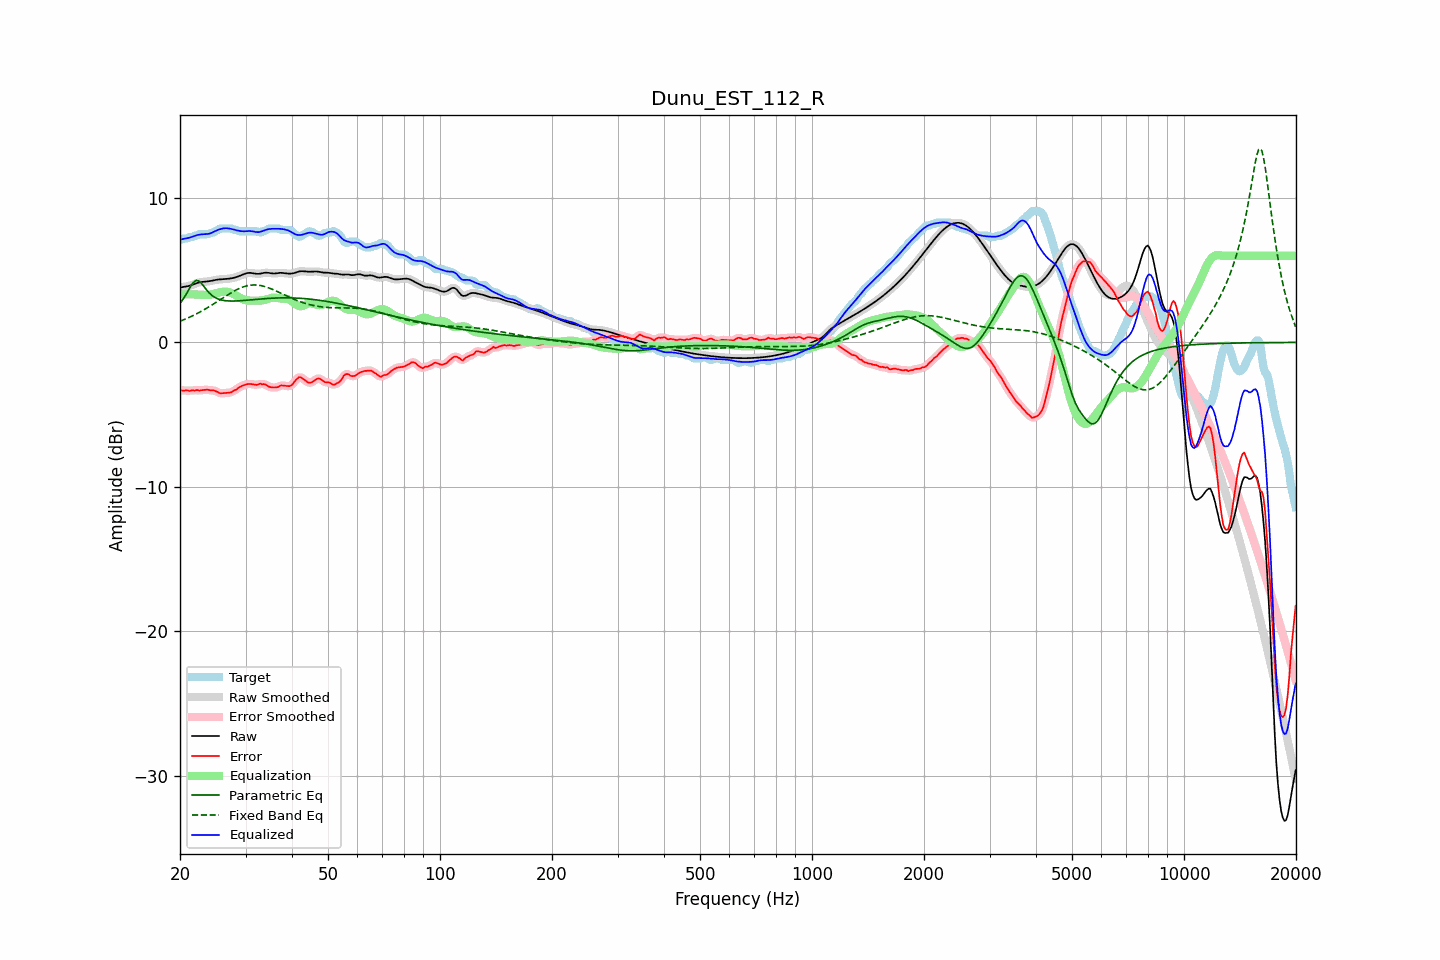

Data behind this chart, as committed beside it:
frequency, raw, error, smoothed, error_smoothed, equalization, parametric_eq, fixed_band_eq, equalized_raw, equalized_smoothed, target
20.00, 3.80, -3.29, 3.81, -3.30, 3.31, 2.70, 1.47, 7.11, 7.12, 7.09
20.20, 3.83, -3.32, 3.82, -3.31, 3.32, 2.85, 1.51, 7.14, 7.14, 7.14
20.40, 3.84, -3.35, 3.84, -3.32, 3.32, 3.01, 1.56, 7.17, 7.16, 7.19
20.61, 3.86, -3.33, 3.86, -3.33, 3.33, 3.19, 1.60, 7.19, 7.19, 7.19
20.81, 3.88, -3.32, 3.88, -3.34, 3.33, 3.37, 1.65, 7.21, 7.21, 7.19
21.02, 3.90, -3.33, 3.90, -3.34, 3.33, 3.57, 1.70, 7.23, 7.23, 7.23
21.23, 3.93, -3.37, 3.93, -3.34, 3.33, 3.76, 1.75, 7.26, 7.26, 7.29
21.44, 3.96, -3.33, 3.96, -3.34, 3.33, 3.94, 1.80, 7.30, 7.30, 7.29
21.66, 4.01, -3.31, 4.00, -3.33, 3.33, 4.12, 1.85, 7.34, 7.33, 7.31
21.87, 4.05, -3.34, 4.05, -3.31, 3.33, 4.21, 1.91, 7.37, 7.37, 7.39
22.09, 4.09, -3.30, 4.09, -3.32, 3.32, 4.30, 1.96, 7.41, 7.41, 7.39
22.31, 4.13, -3.30, 4.13, -3.32, 3.31, 4.27, 2.02, 7.44, 7.44, 7.43
22.54, 4.16, -3.34, 4.16, -3.31, 3.31, 4.24, 2.08, 7.47, 7.47, 7.49
22.76, 4.18, -3.31, 4.18, -3.31, 3.30, 4.13, 2.14, 7.48, 7.48, 7.49
22.99, 4.20, -3.30, 4.19, -3.31, 3.30, 4.01, 2.20, 7.49, 7.49, 7.49
23.22, 4.20, -3.29, 4.20, -3.29, 3.29, 3.86, 2.27, 7.50, 7.50, 7.49
23.45, 4.21, -3.28, 4.21, -3.28, 3.29, 3.71, 2.33, 7.50, 7.50, 7.49
23.69, 4.22, -3.27, 4.22, -3.28, 3.29, 3.58, 2.40, 7.51, 7.51, 7.49
23.92, 4.24, -3.29, 4.24, -3.29, 3.29, 3.45, 2.47, 7.53, 7.53, 7.52
24.16, 4.26, -3.33, 4.26, -3.31, 3.31, 3.34, 2.54, 7.56, 7.56, 7.58
24.40, 4.28, -3.32, 4.28, -3.32, 3.33, 3.24, 2.60, 7.61, 7.61, 7.59
24.65, 4.30, -3.33, 4.30, -3.34, 3.36, 3.17, 2.68, 7.66, 7.66, 7.63
24.89, 4.33, -3.37, 4.33, -3.36, 3.39, 3.10, 2.75, 7.72, 7.72, 7.69
25.14, 4.34, -3.41, 4.34, -3.42, 3.42, 3.05, 2.82, 7.77, 7.77, 7.75
25.39, 4.36, -3.47, 4.36, -3.47, 3.45, 3.00, 2.89, 7.81, 7.81, 7.83
25.65, 4.37, -3.53, 4.37, -3.51, 3.48, 2.96, 2.96, 7.85, 7.85, 7.89
25.91, 4.38, -3.52, 4.38, -3.52, 3.50, 2.93, 3.04, 7.88, 7.88, 7.89
26.16, 4.38, -3.51, 4.38, -3.52, 3.51, 2.91, 3.11, 7.90, 7.90, 7.89
26.43, 4.39, -3.51, 4.39, -3.51, 3.52, 2.89, 3.18, 7.91, 7.91, 7.89
26.69, 4.40, -3.50, 4.40, -3.50, 3.51, 2.88, 3.25, 7.91, 7.91, 7.89
26.96, 4.41, -3.49, 4.41, -3.49, 3.49, 2.87, 3.32, 7.90, 7.90, 7.89
27.23, 4.42, -3.47, 4.42, -3.47, 3.46, 2.87, 3.39, 7.88, 7.88, 7.89
27.50, 4.44, -3.45, 4.44, -3.43, 3.42, 2.87, 3.46, 7.86, 7.86, 7.89
27.77, 4.46, -3.38, 4.46, -3.38, 3.37, 2.87, 3.52, 7.83, 7.83, 7.84
28.05, 4.49, -3.30, 4.49, -3.32, 3.31, 2.87, 3.58, 7.80, 7.80, 7.79
28.33, 4.53, -3.27, 4.53, -3.25, 3.25, 2.87, 3.64, 7.77, 7.77, 7.79
28.62, 4.56, -3.18, 4.56, -3.17, 3.18, 2.88, 3.69, 7.74, 7.74, 7.74
28.90, 4.61, -3.09, 4.61, -3.10, 3.11, 2.88, 3.74, 7.72, 7.72, 7.69
29.19, 4.65, -3.04, 4.65, -3.04, 3.05, 2.89, 3.79, 7.70, 7.70, 7.69
29.48, 4.70, -2.99, 4.70, -2.99, 2.99, 2.90, 3.83, 7.70, 7.70, 7.69
29.78, 4.74, -2.95, 4.74, -2.95, 2.95, 2.91, 3.87, 7.69, 7.69, 7.69
30.08, 4.78, -2.91, 4.78, -2.91, 2.92, 2.92, 3.90, 7.70, 7.70, 7.69
30.38, 4.81, -2.89, 4.81, -2.89, 2.90, 2.93, 3.93, 7.71, 7.71, 7.69
30.68, 4.82, -2.88, 4.82, -2.88, 2.90, 2.94, 3.95, 7.71, 7.71, 7.69
30.99, 4.81, -2.88, 4.81, -2.88, 2.89, 2.95, 3.97, 7.71, 7.71, 7.69
31.30, 4.80, -2.89, 4.80, -2.89, 2.89, 2.96, 3.98, 7.69, 7.69, 7.69
31.61, 4.78, -2.91, 4.78, -2.92, 2.89, 2.97, 3.98, 7.67, 7.67, 7.69
31.93, 4.76, -2.93, 4.76, -2.93, 2.89, 2.98, 3.98, 7.65, 7.65, 7.69
32.24, 4.75, -2.94, 4.75, -2.92, 2.89, 2.99, 3.97, 7.64, 7.64, 7.69
32.57, 4.75, -2.89, 4.75, -2.90, 2.89, 3.00, 3.96, 7.64, 7.64, 7.64
32.89, 4.76, -2.85, 4.77, -2.88, 2.90, 3.01, 3.94, 7.66, 7.66, 7.62
33.22, 4.79, -2.91, 4.79, -2.87, 2.91, 3.02, 3.92, 7.70, 7.70, 7.69
33.55, 4.81, -2.88, 4.81, -2.89, 2.93, 3.03, 3.89, 7.74, 7.74, 7.69
33.89, 4.83, -2.91, 4.82, -2.93, 2.95, 3.03, 3.86, 7.78, 7.78, 7.73
34.23, 4.83, -2.97, 4.83, -2.97, 2.99, 3.04, 3.83, 7.81, 7.81, 7.80
34.57, 4.82, -3.05, 4.82, -3.04, 3.02, 3.05, 3.79, 7.84, 7.84, 7.87
34.92, 4.80, -3.09, 4.80, -3.09, 3.06, 3.06, 3.74, 7.86, 7.86, 7.89
35.27, 4.78, -3.11, 4.79, -3.11, 3.08, 3.06, 3.70, 7.87, 7.87, 7.89
35.62, 4.77, -3.12, 4.78, -3.12, 3.10, 3.07, 3.65, 7.87, 7.87, 7.89
35.97, 4.77, -3.12, 4.78, -3.12, 3.10, 3.07, 3.60, 7.87, 7.87, 7.89
... 635 more rows
